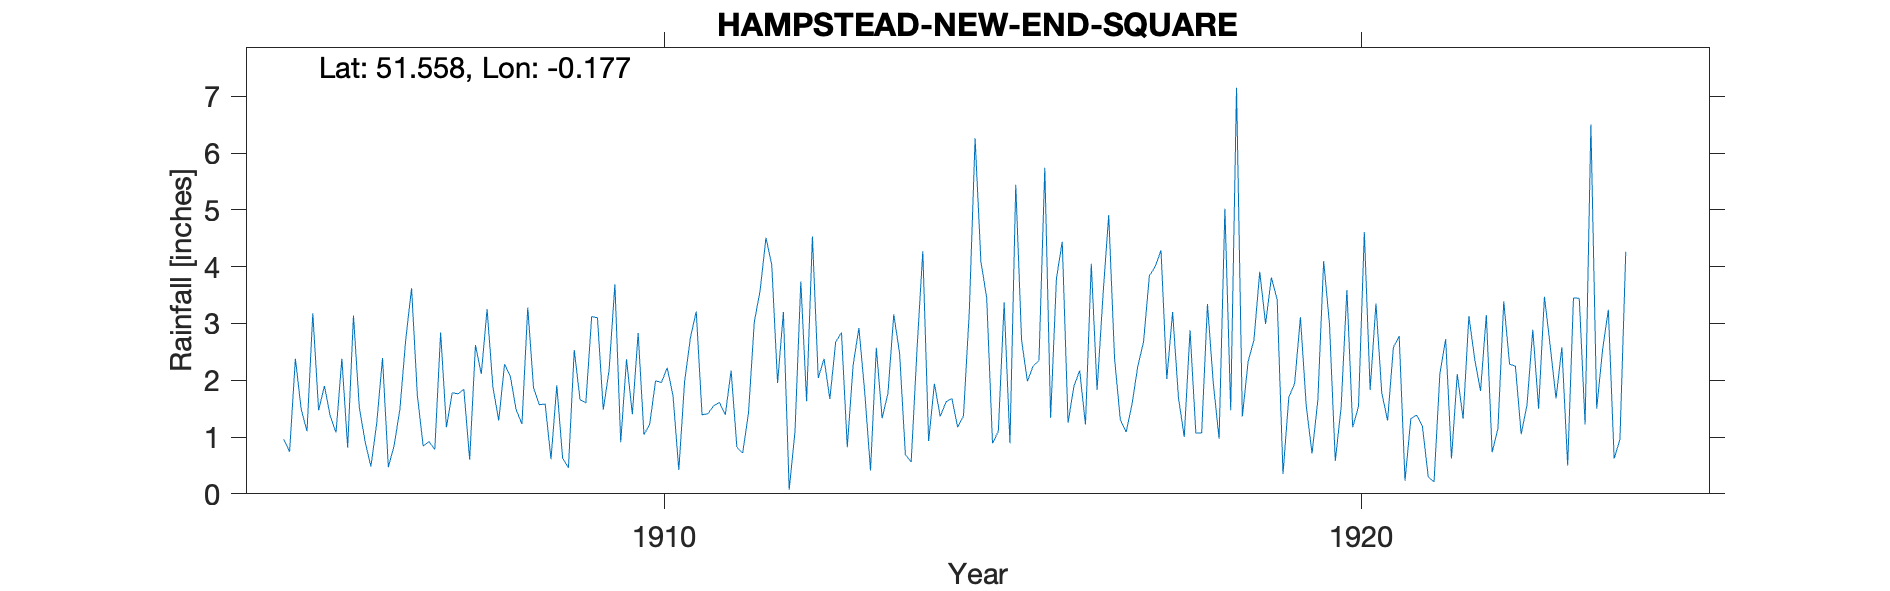

Values plotted in this chart, from the file beside it:
HAMPSTEAD-NEW-END-SQUARE, , , , , , , , , , , , , , , , , , , , , , , 
Grid ref, TQ265859, Long, -0.1766, Lat, 51.56, Elevation, 325, ft., , , , , , , , , , , , , , , 
Station no, RR7725, , , , , , , , , , , , , , , , , , , , , , 
, 1900, 1901, 1902, 1903, 1904, 1905, 1906, 1907, 1908, 1909, 1910, 1911, 1912, 1913, 1914, 1915, 1916, 1917, 1918, 1919, 1920, 1921, 1922
January, , , , , , 0.96, 3.14, 0.84, 1.88, 0.63, 1.4, 1.39, 4.03, 2.84, 0.56, 4.09, 1.34, 1.3, 2.88, 3.91, 2.99, 2.78, 3.13
February, , , , , , 0.74, 1.53, 0.92, 1.29, 0.46, 2.83, 1.41, 1.95, 0.82, 2.54, 3.45, 3.79, 1.09, 1.07, 2.99, 0.58, 0.23, 2.37
March, , , , , , 2.38, 0.92, 0.78, 2.28, 2.53, 1.04, 1.55, 3.2, 2.26, 4.27, 0.89, 4.44, 1.57, 1.07, 3.81, 1.52, 1.32, 1.81
April, , , , , , 1.49, 0.48, 2.84, 2.07, 1.66, 1.23, 1.61, 0.07, 2.92, 0.93, 1.1, 1.25, 2.24, 3.34, 3.42, 3.59, 1.39, 3.15
May, , , , , , 1.1, 1.24, 1.17, 1.48, 1.6, 1.99, 1.39, 1.1, 1.79, 1.94, 3.37, 1.89, 2.68, 1.95, 0.35, 1.17, 1.19, 0.73
June, , , , , , 3.18, 2.39, 1.78, 1.23, 3.12, 1.96, 2.17, 3.74, 0.41, 1.36, 0.89, 2.17, 3.84, 0.97, 1.7, 1.54, 0.3, 1.15
July, , , , , , 1.47, 0.47, 1.76, 3.28, 3.1, 2.22, 0.82, 1.63, 2.57, 1.62, 5.44, 1.22, 4, 5.02, 1.94, 4.61, 0.21, 3.39
August, , , , , , 1.9, 0.85, 1.84, 1.86, 1.48, 1.73, 0.72, 4.53, 1.33, 1.68, 2.71, 4.05, 4.29, 1.47, 3.11, 1.83, 2.11, 2.28
September, , , , , , 1.37, 1.5, 0.6, 1.57, 2.18, 0.42, 1.43, 2.04, 1.77, 1.17, 1.98, 1.83, 2.02, 7.15, 1.55, 3.35, 2.72, 2.25
October, , , , , , 1.08, 2.72, 2.62, 1.58, 3.69, 1.98, 3.03, 2.38, 3.16, 1.37, 2.25, 3.47, 3.2, 1.36, 0.71, 1.78, 0.62, 1.05
November, , , , , , 2.38, 3.62, 2.11, 0.61, 0.91, 2.75, 3.58, 1.67, 2.48, 3.2, 2.35, 4.91, 1.7, 2.33, 1.65, 1.29, 2.11, 1.56
December, , , , , , 0.81, 1.73, 3.25, 1.91, 2.37, 3.21, 4.51, 2.67, 0.69, 6.26, 5.74, 2.39, 1, 2.71, 4.1, 2.58, 1.32, 2.89
Total, , , , , , 18.86, 20.59, 20.51, 21.04, 23.73, 22.76, 23.61, 29.01, 23.04, 26.9, 34.26, 32.75, 28.93, 31.32, 29.24, 26.83, 16.3, 25.76
NGR is mid point of New End Square (abou…, , , , , , , , , , , , , , , , , , , , , , , 
Gauge seems to have started life at the …, , , , , , , , , , , , , , , , , , , , , , , 
Tthe nearest bathing pond is 800m E and …, , , , , , , , , , , , , , , , , , , , , , , 
The move seems to have happened in 1907 …, , , , , , , , , , , , , , , , , , , , , , , 
